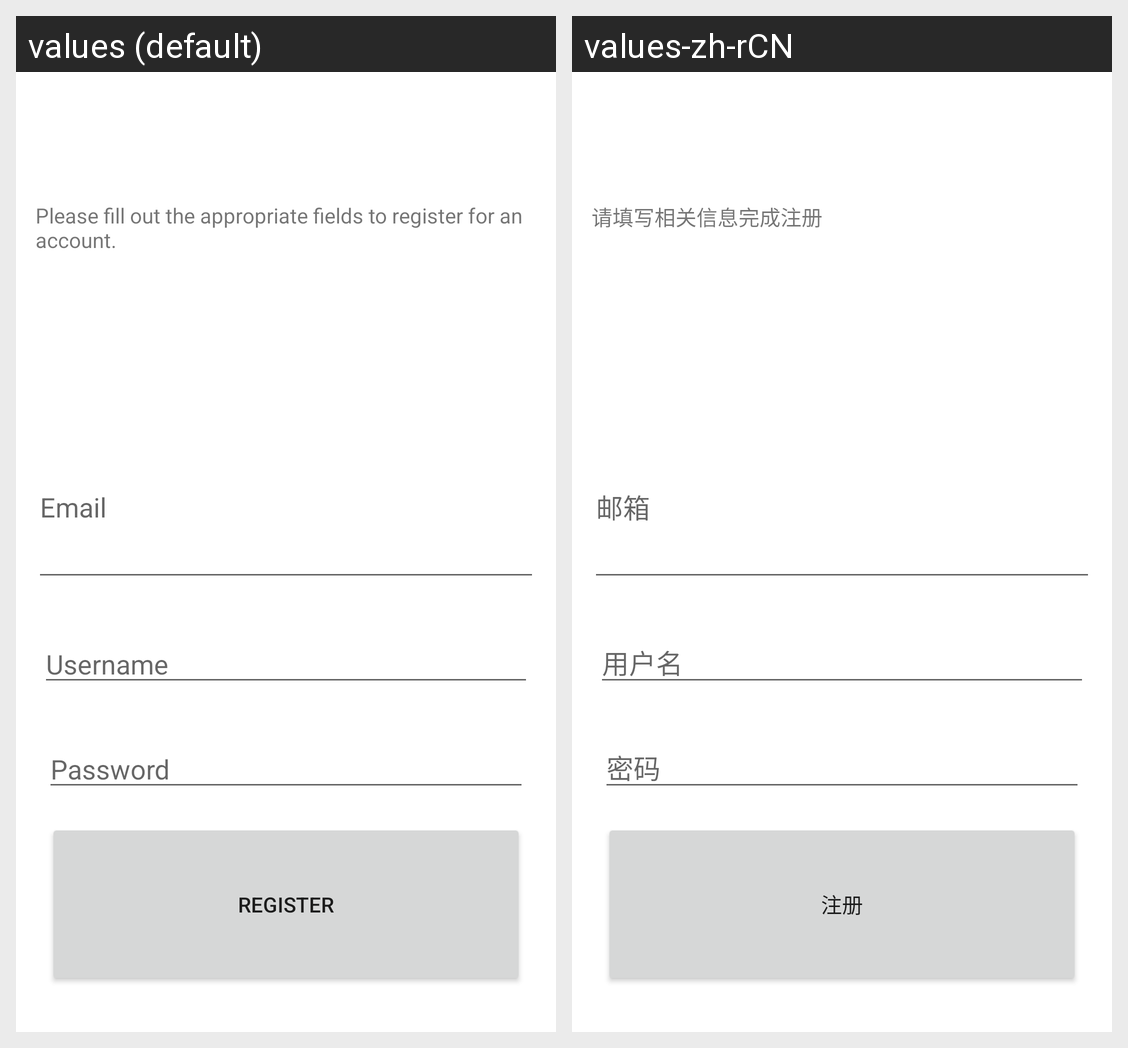

The same Android screen rendered under two of its app's locales, left to right. List the strings drawn on it with the default value and each locale's translation.
Android screen res/layout/activity_register.xml rendered under 2 locales, left to right: values (default), values-zh-rCN. Device: Nexus 5 (rendered at 1080×1920; each locale shown at half size, 540×960, under a caption strip naming it); theme Theme.CookBook.
Strings drawn on this screen, with the default value and each locale's value (text and hints the layout hard-codes, and strings that could not be matched under every locale, appear in the picture but are not listed):

register_prompt
  values: Please fill out the appropriate fields to register for an account.
  values-zh-rCN: 请填写相关信息完成注册

email_hint
  values: Email
  values-zh-rCN: 邮箱

username
  values: Username
  values-zh-rCN: 用户名

password
  values: Password
  values-zh-rCN: 密码

register
  values: Register
  values-zh-rCN: 注册
